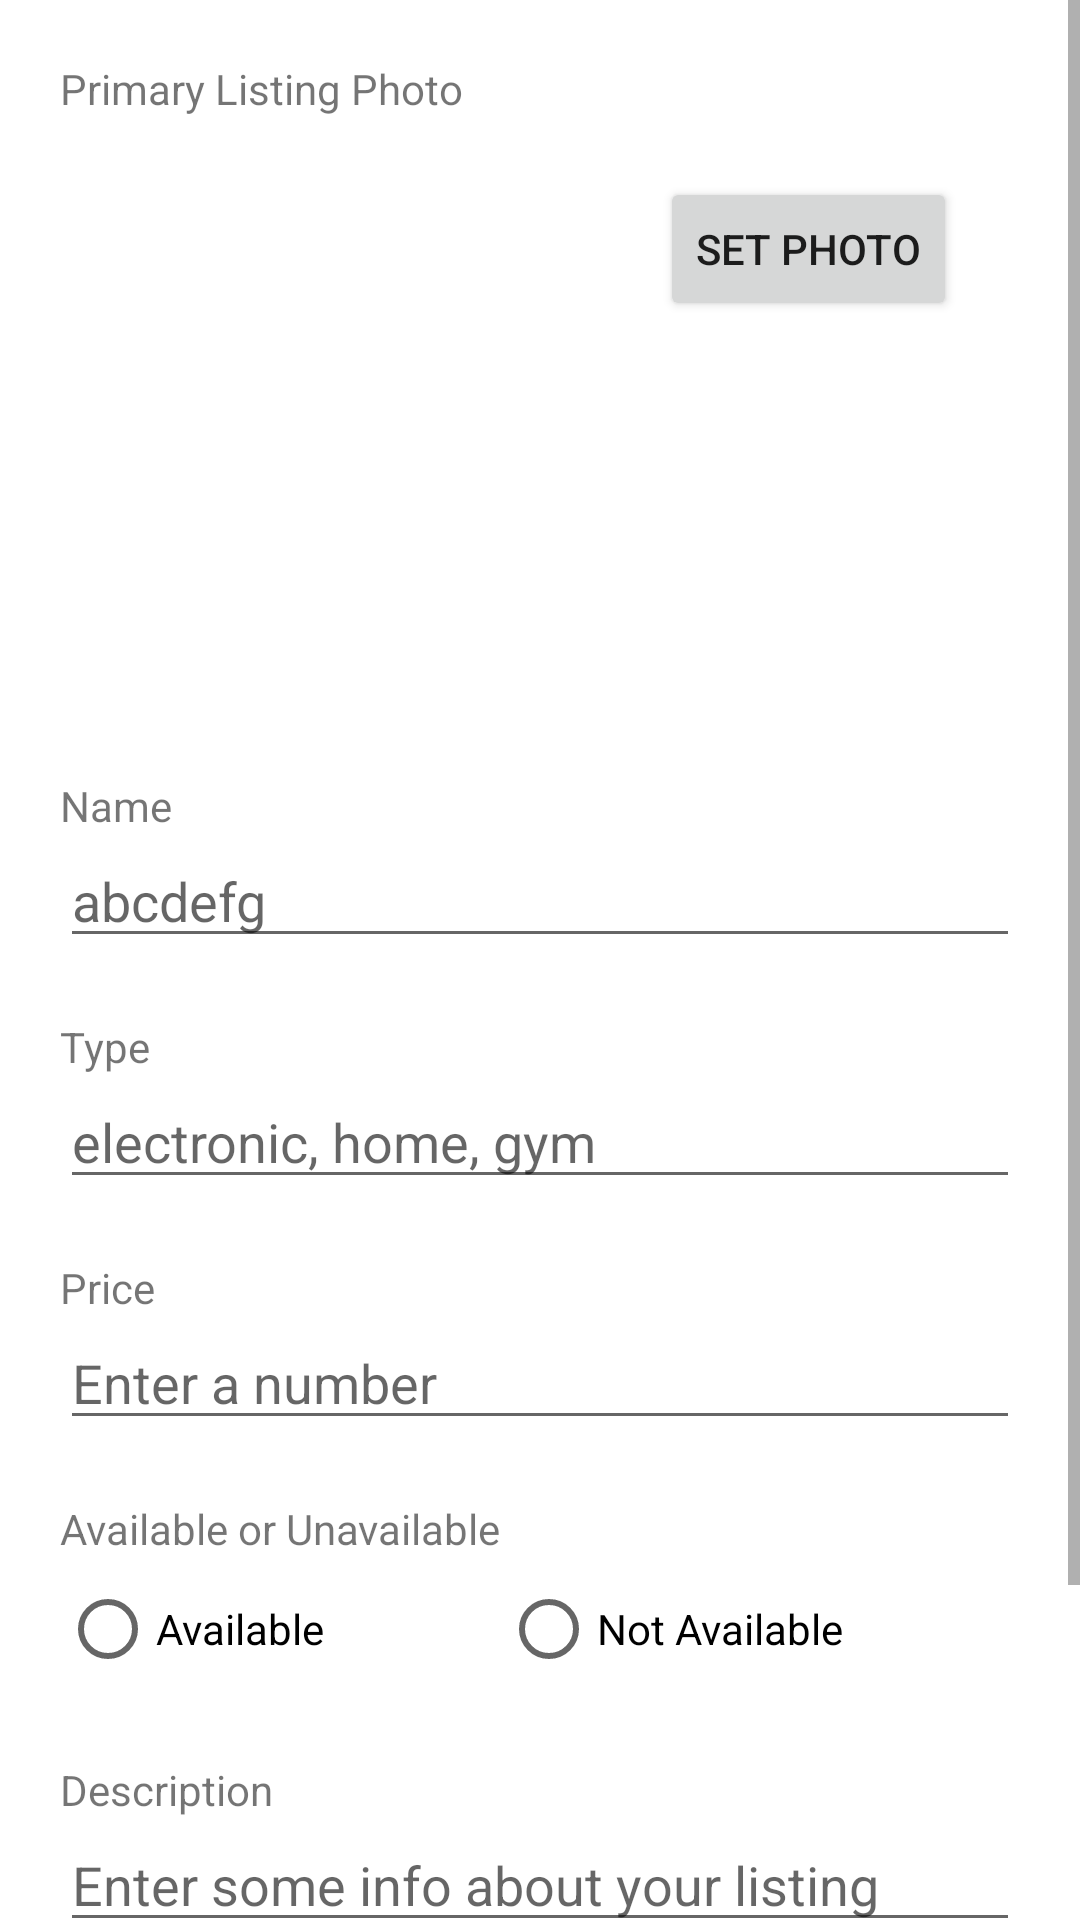

Android layout source for this screen:
<!-- AndroidManifest.xml: application theme Theme.Rentit -->
<!-- res/layout/activity_listing_creation.xml -->
<?xml version="1.0" encoding="utf-8"?>
<ScrollView xmlns:android="http://schemas.android.com/apk/res/android"
        xmlns:app="http://schemas.android.com/apk/res-auto"
        xmlns:tools="http://schemas.android.com/tools"
        tools:context=".ui.listingCreation.ListingCreationActivity"
        android:layout_width="match_parent"
        android:layout_height="wrap_content"
        android:orientation="vertical">

        <LinearLayout
            android:layout_width="match_parent"
            android:layout_height="wrap_content"
            android:orientation="vertical"
            android:padding="@dimen/default_padding">

            <TextView
                android:layout_width="match_parent"
                android:layout_height="wrap_content"
                android:text="Primary Listing Photo"/>
            <LinearLayout
                android:layout_width="match_parent"
                android:layout_height="wrap_content"
                android:orientation="horizontal"
                android:layout_marginVertical="@dimen/default_margin">

                <ImageView
                    android:id="@+id/profile_photo"
                    android:layout_width="180dp"
                    android:layout_height="180dp"
                    android:src="@drawable/ic_menu_camera"
                    android:contentDescription="Your primary listing photo"/>

                <Button
                    android:layout_width="wrap_content"
                    android:layout_height="wrap_content"
                    android:layout_marginLeft="@dimen/default_margin"
                    android:onClick="onChangePhotoClicked"
                    android:text="Set Photo" />
            </LinearLayout>

            <TextView
                android:layout_width="match_parent"
                android:layout_height="wrap_content"
                android:text="Name"/>
            <EditText
                android:id="@+id/listing_name"
                android:layout_width="match_parent"
                android:layout_height="wrap_content"
                android:hint="abcdefg"
                android:inputType="textPersonName"
                android:layout_marginBottom="@dimen/default_margin"/>

            <TextView
                android:layout_width="match_parent"
                android:layout_height="wrap_content"
                android:text="Type"/>
            <EditText
                android:id="@+id/listing_type"
                android:layout_width="match_parent"
                android:layout_height="wrap_content"
                android:hint="electronic, home, gym"
                android:inputType="text"
                android:layout_marginBottom="@dimen/default_margin"/>

            <TextView
                android:layout_width="match_parent"
                android:layout_height="wrap_content"
                android:text="Price"/>
            <EditText
                android:id="@+id/listing_price"
                android:layout_width="match_parent"
                android:layout_height="wrap_content"
                android:hint="Enter a number"
                android:inputType="number"
                android:layout_marginBottom="@dimen/default_margin"/>

            <TextView
                android:layout_width="match_parent"
                android:layout_height="wrap_content"
                android:text="Available or Unavailable"/>
            <RadioGroup
                android:id="@+id/available_buttons"
                android:layout_width="match_parent"
                android:layout_height="wrap_content"
                android:orientation="horizontal"
                android:layout_marginBottom="@dimen/default_margin">

                <RadioButton
                    android:id="@+id/available_button"
                    android:layout_width="wrap_content"
                    android:layout_height="wrap_content"
                    android:layout_weight="1"
                    android:text="Available" />

                <RadioButton
                    android:id="@+id/not_available_button"
                    android:layout_width="wrap_content"
                    android:layout_height="wrap_content"
                    android:layout_weight="1"
                    android:text="Not Available" />
            </RadioGroup>

            <TextView
                android:layout_width="match_parent"
                android:layout_height="wrap_content"
                android:text="Description"/>
            <EditText
                android:id="@+id/listing_description"
                android:layout_width="match_parent"
                android:layout_height="wrap_content"
                android:hint="Enter some info about your listing"
                android:inputType="text"
                android:layout_marginBottom="@dimen/default_margin"/>


            <LinearLayout
                android:layout_width="match_parent"
                android:layout_height="wrap_content"
                android:orientation="horizontal"
                android:gravity="center"
                android:layout_marginVertical="@dimen/default_margin"
                >

                <Button
                    android:layout_width="wrap_content"
                    android:layout_height="wrap_content"
                    android:text="Save"
                    android:onClick="onSaveClicked"
                    android:minWidth="125dp"
                    android:layout_marginRight="@dimen/default_margin"/>
                <Button
                    android:layout_width="wrap_content"
                    android:layout_height="wrap_content"
                    android:text="Cancel"
                    android:onClick="onCancelClicked"
                    android:minWidth="125dp"/>
            </LinearLayout>

        </LinearLayout>
    </ScrollView>
<!-- resources referenced by this layout -->
<resources>
  <dimen name="default_margin">20dp</dimen>
  <dimen name="default_padding">20dp</dimen>
  <style name="Theme.Rentit" parent="Theme.MaterialComponents.DayNight.DarkActionBar">
          
          <item name="colorPrimary">@color/customAccent</item>
          <item name="colorPrimaryVariant">@color/purple_700</item>
          <item name="colorOnPrimary">@color/white</item>
          
          <item name="colorSecondary">@color/teal_200</item>
          <item name="colorSecondaryVariant">@color/teal_700</item>
          <item name="colorOnSecondary">@color/black</item>
          
          <item name="android:statusBarColor">@color/customAccent</item>
          
      </style>
  <color name="customAccent">#CE2A5E</color>
  <color name="purple_700">#FF3700B3</color>
  <color name="white">#FFFFFFFF</color>
  <color name="teal_200">#FF03DAC5</color>
  <color name="teal_700">#FF018786</color>
  <color name="black">#FF000000</color>
</resources>
